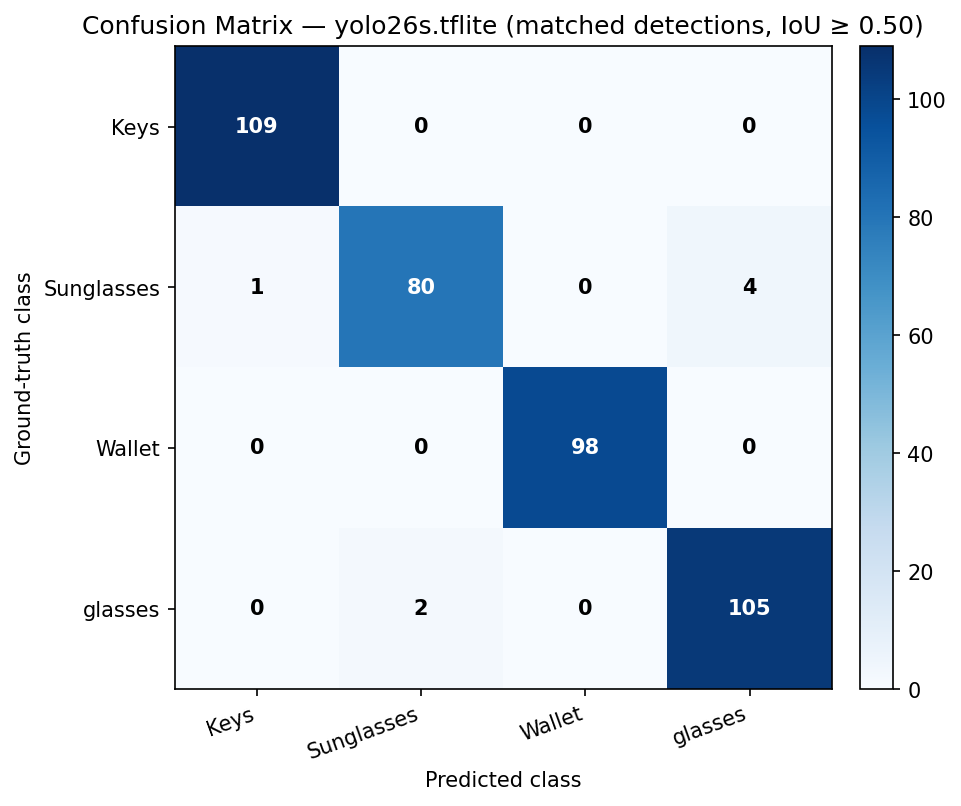

Source data for this figure (header and first rows):
, pred Keys, pred Sunglasses, pred Wallet, pred glasses
GT Keys, 109, 0, 0, 0
GT Sunglasses, 1, 80, 0, 4
GT Wallet, 0, 0, 98, 0
GT glasses, 0, 2, 0, 105
